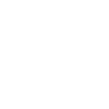
t = 0.00 s
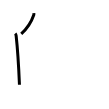
t = 2.00 s
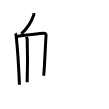
t = 4.00 s
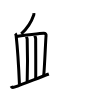
t = 6.00 s
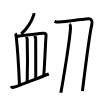
t = 8.00 s
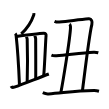
t = 10.00 s

The animated SVG that drew these frames (rendered in a browser with its animation timeline set to each time). Animation: 10 SMIL elements (animate=10); one cycle of 10.00 s.

<svg width="109px" height="109px" viewBox="0 0 px 109px" xmlns="http://www.w3.org/2000/svg" xmlns:xlink="http://www.w3.org/1999/xlink" xml:space="preserve" version="1.1"  baseProfile="full">
<path d="M33.82,13.08c0.03,0.49,0.15,1.32-0.07,1.97c-1.6,4.67-6.17,13.23-12.51,18.85" style="fill:none;stroke:black;stroke-width:3;opacity:0">
  <animate attributeType="CSS" attributeName="opacity" from="0" to="1" begin="0s" dur="1s" repeatCount="Indefinite" fill="freeze" />
</path>
<path d="M15.25,33.45c0.51,0.55,0.84,1.8,0.92,2.51c0.62,5.6,2.87,38.77,3.29,48.83" style="fill:none;stroke:black;stroke-width:3;opacity:0">
  <animate attributeType="CSS" attributeName="opacity" from="0" to="1" begin="1s" dur="1s" repeatCount="Indefinite" fill="freeze" />
</path>
<path d="M16.73,36.47c6.56-1.16,24.66-3.15,27.06-3.19c1.71-0.03,2.46,0.97,2.26,2.54c-0.4,3.19-1.63,35.46-2.39,39.84" style="fill:none;stroke:black;stroke-width:3;opacity:0">
  <animate attributeType="CSS" attributeName="opacity" from="0" to="1" begin="2s" dur="1s" repeatCount="Indefinite" fill="freeze" />
</path>
<path d="M26.47,36.9c0.15,0.53,0.69,1.47,0.71,2.14c0.32,10.62,0.32,32.95,0,43.27" style="fill:none;stroke:black;stroke-width:3;opacity:0">
  <animate attributeType="CSS" attributeName="opacity" from="0" to="1" begin="3s" dur="1s" repeatCount="Indefinite" fill="freeze" />
</path>
<path d="M34.98,35.88c0.01,0.46,0.69,2.09,0.69,2.87c0.01,8.8,0.16,29.19,0.04,39.67" style="fill:none;stroke:black;stroke-width:3;opacity:0">
  <animate attributeType="CSS" attributeName="opacity" from="0" to="1" begin="4s" dur="1s" repeatCount="Indefinite" fill="freeze" />
</path>
<path d="M11.13,86.09c0.7,1.53,2.48,1.28,3.18,1.03c9.69-3.37,22.94-8.87,34.52-13.13" style="fill:none;stroke:black;stroke-width:3;opacity:0">
  <animate attributeType="CSS" attributeName="opacity" from="0" to="1" begin="5s" dur="1s" repeatCount="Indefinite" fill="freeze" />
</path>
<path d="M54.53,21.29c1.41,0.65,2.95,0.94,4.61,0.79c11.2-1.06,19.51-2.51,29.62-3.34c2.87-0.23,3.81,2.98,3.07,5.86c-2.57,9.94-7.27,49.45-9.43,66.45" style="fill:none;stroke:black;stroke-width:3;opacity:0">
  <animate attributeType="CSS" attributeName="opacity" from="0" to="1" begin="6s" dur="1s" repeatCount="Indefinite" fill="freeze" />
</path>
<path d="M69.41,24.24c0.88,0.58,1.15,2.75,1.08,3.95c-0.7,12.51-7.73,54.41-9.66,64.6" style="fill:none;stroke:black;stroke-width:3;opacity:0">
  <animate attributeType="CSS" attributeName="opacity" from="0" to="1" begin="7s" dur="1s" repeatCount="Indefinite" fill="freeze" />
</path>
<path d="M51.43,55.12c1.31,0.59,3.73,0.7,5.04,0.59C67.75,54.75,82,53,93.71,52.19c2.19-0.15,3.51,0.28,4.6,0.58" style="fill:none;stroke:black;stroke-width:3;opacity:0">
  <animate attributeType="CSS" attributeName="opacity" from="0" to="1" begin="8s" dur="1s" repeatCount="Indefinite" fill="freeze" />
</path>
<path d="M42.75,92.72c1.47,0.66,4.15,1.31,5.62,1.2c15.88-1.17,27.2-3.09,45.49-3.38c2.44-0.04,3.91,0.31,5.13,0.64" style="fill:none;stroke:black;stroke-width:3;opacity:0">
  <animate attributeType="CSS" attributeName="opacity" from="0" to="1" begin="9s" dur="1s" repeatCount="Indefinite" fill="freeze" />
</path>
</svg>
